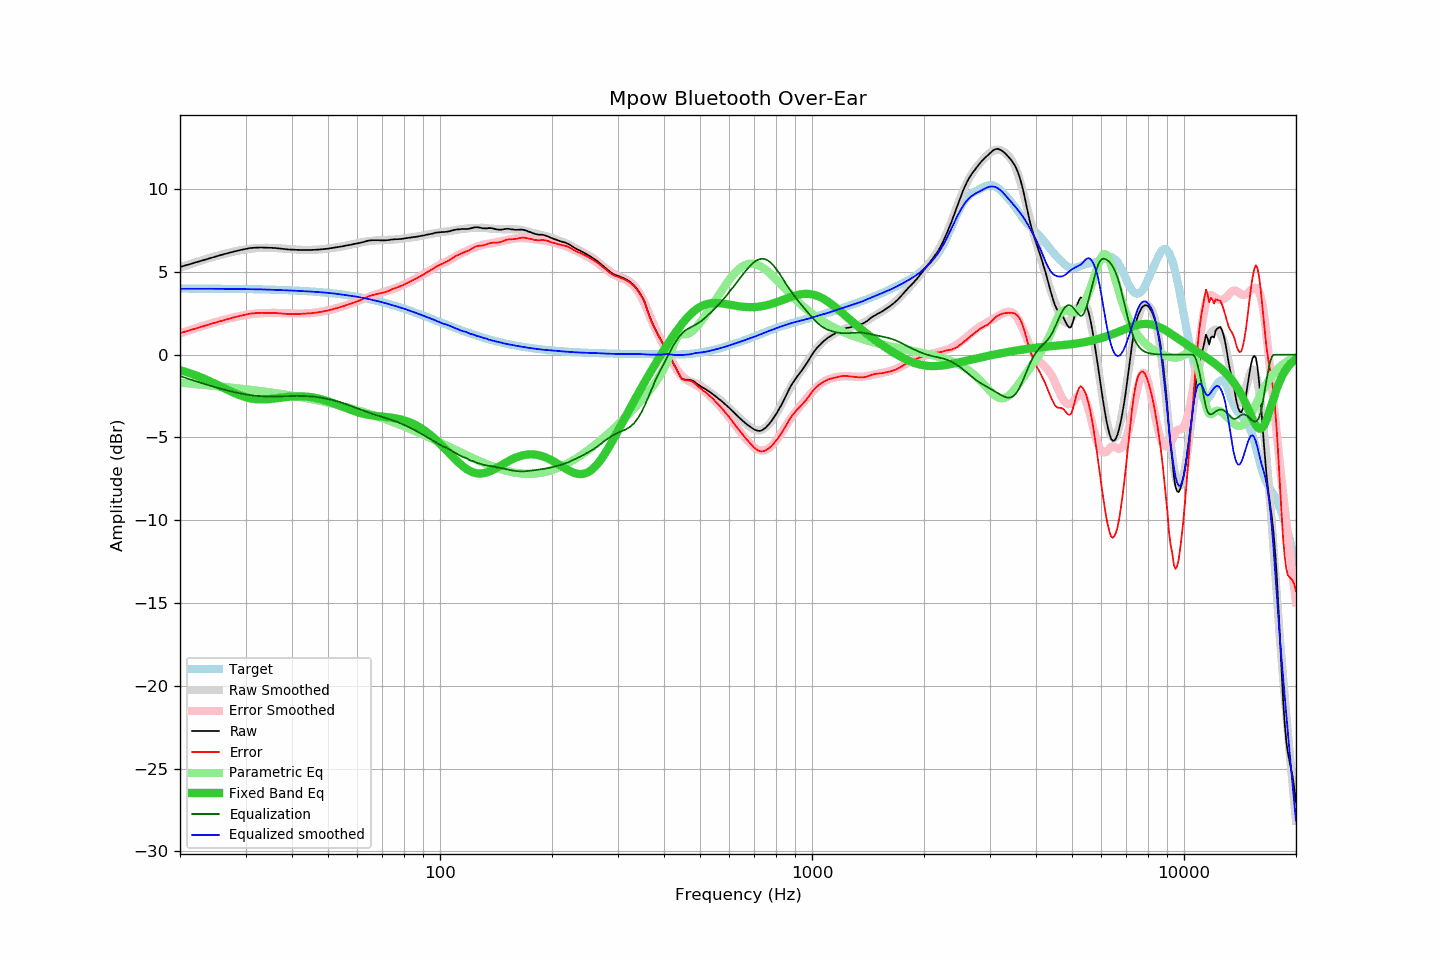

The data file committed next to this chart (first rows):
frequency, raw, error, smoothed, error_smoothed, equalization, parametric_eq, equalized_raw, equalized_smoothed, target
20, 5.30, 1.30, 5.27, 1.29, -1.29, -0.94, 4.01, 3.98, 4.00
21, 5.44, 1.44, 5.43, 1.45, -1.45, -1.08, 3.99, 3.98, 3.99
22, 5.57, 1.57, 5.58, 1.59, -1.59, -1.24, 3.97, 3.98, 3.99
23, 5.70, 1.71, 5.72, 1.73, -1.73, -1.41, 3.96, 3.98, 3.99
24, 5.83, 1.84, 5.84, 1.86, -1.86, -1.59, 3.97, 3.98, 3.99
25, 5.94, 1.95, 5.96, 1.98, -1.98, -1.78, 3.96, 3.98, 3.98
26, 6.05, 2.06, 6.06, 2.08, -2.08, -1.97, 3.96, 3.98, 3.98
27, 6.15, 2.17, 6.15, 2.18, -2.18, -2.15, 3.97, 3.98, 3.98
28, 6.24, 2.26, 6.23, 2.26, -2.26, -2.31, 3.97, 3.97, 3.97
29, 6.32, 2.35, 6.30, 2.33, -2.33, -2.46, 3.98, 3.97, 3.97
30, 6.39, 2.42, 6.36, 2.40, -2.40, -2.57, 3.99, 3.96, 3.96
31, 6.45, 2.49, 6.40, 2.45, -2.45, -2.64, 4.00, 3.96, 3.96
32, 6.47, 2.51, 6.43, 2.48, -2.48, -2.69, 3.98, 3.95, 3.95
33, 6.48, 2.53, 6.45, 2.51, -2.51, -2.70, 3.97, 3.94, 3.95
34, 6.47, 2.53, 6.46, 2.52, -2.52, -2.70, 3.95, 3.94, 3.94
35, 6.46, 2.52, 6.45, 2.53, -2.53, -2.67, 3.93, 3.93, 3.93
36, 6.45, 2.52, 6.44, 2.53, -2.53, -2.64, 3.92, 3.92, 3.92
37, 6.42, 2.50, 6.43, 2.52, -2.52, -2.61, 3.90, 3.91, 3.92
38, 6.39, 2.48, 6.41, 2.51, -2.51, -2.57, 3.88, 3.90, 3.91
39, 6.36, 2.46, 6.39, 2.50, -2.50, -2.55, 3.86, 3.88, 3.90
40, 6.35, 2.46, 6.37, 2.49, -2.49, -2.53, 3.85, 3.87, 3.89
41, 6.34, 2.46, 6.35, 2.49, -2.49, -2.51, 3.85, 3.86, 3.87
42, 6.33, 2.46, 6.34, 2.49, -2.49, -2.51, 3.84, 3.85, 3.86
43, 6.33, 2.48, 6.33, 2.49, -2.49, -2.52, 3.84, 3.84, 3.85
44, 6.33, 2.49, 6.33, 2.50, -2.50, -2.54, 3.83, 3.83, 3.84
45, 6.33, 2.51, 6.33, 2.52, -2.52, -2.56, 3.81, 3.81, 3.82
46, 6.34, 2.53, 6.34, 2.54, -2.54, -2.60, 3.80, 3.80, 3.81
47, 6.35, 2.56, 6.35, 2.56, -2.56, -2.64, 3.78, 3.79, 3.79
48, 6.37, 2.59, 6.37, 2.60, -2.60, -2.69, 3.77, 3.77, 3.77
49, 6.39, 2.63, 6.39, 2.63, -2.63, -2.75, 3.75, 3.75, 3.75
50, 6.41, 2.67, 6.41, 2.67, -2.67, -2.81, 3.73, 3.74, 3.73
51, 6.44, 2.72, 6.44, 2.72, -2.72, -2.88, 3.72, 3.72, 3.72
52, 6.47, 2.77, 6.46, 2.77, -2.77, -2.95, 3.70, 3.69, 3.69
53, 6.50, 2.82, 6.49, 2.82, -2.82, -3.02, 3.67, 3.67, 3.67
54, 6.53, 2.88, 6.52, 2.88, -2.88, -3.09, 3.65, 3.65, 3.65
55, 6.56, 2.93, 6.56, 2.93, -2.93, -3.16, 3.62, 3.62, 3.63
56, 6.60, 2.99, 6.59, 2.99, -2.99, -3.23, 3.60, 3.60, 3.60
57, 6.63, 3.05, 6.63, 3.05, -3.05, -3.30, 3.57, 3.57, 3.58
58, 6.66, 3.11, 6.66, 3.12, -3.12, -3.36, 3.54, 3.55, 3.55
59, 6.70, 3.17, 6.70, 3.18, -3.18, -3.42, 3.51, 3.52, 3.52
60, 6.73, 3.23, 6.74, 3.25, -3.25, -3.47, 3.48, 3.49, 3.50
61, 6.76, 3.29, 6.77, 3.31, -3.31, -3.52, 3.45, 3.47, 3.47
62, 6.80, 3.36, 6.80, 3.37, -3.37, -3.56, 3.43, 3.44, 3.44
63, 6.84, 3.43, 6.83, 3.43, -3.43, -3.60, 3.41, 3.40, 3.41
64, 6.89, 3.51, 6.85, 3.48, -3.48, -3.63, 3.40, 3.37, 3.37
65, 6.91, 3.56, 6.87, 3.53, -3.53, -3.65, 3.37, 3.34, 3.34
66, 6.92, 3.61, 6.89, 3.58, -3.58, -3.68, 3.33, 3.30, 3.31
67, 6.92, 3.64, 6.90, 3.63, -3.63, -3.70, 3.28, 3.27, 3.28
68, 6.92, 3.67, 6.91, 3.68, -3.68, -3.71, 3.24, 3.24, 3.24
69, 6.91, 3.70, 6.92, 3.72, -3.72, -3.73, 3.19, 3.20, 3.21
70, 6.91, 3.74, 6.93, 3.76, -3.76, -3.74, 3.14, 3.16, 3.17
71, 6.91, 3.77, 6.93, 3.80, -3.80, -3.76, 3.10, 3.13, 3.13
72, 6.92, 3.82, 6.93, 3.85, -3.85, -3.77, 3.07, 3.09, 3.10
73, 6.93, 3.87, 6.94, 3.89, -3.89, -3.79, 3.04, 3.05, 3.06
74, 6.96, 3.94, 6.94, 3.93, -3.93, -3.80, 3.02, 3.01, 3.02
75, 6.97, 3.98, 6.95, 3.98, -3.98, -3.82, 2.99, 2.97, 2.98
76, 6.98, 4.03, 6.96, 4.03, -4.03, -3.84, 2.95, 2.94, 2.94
77, 6.98, 4.07, 6.98, 4.08, -4.08, -3.87, 2.90, 2.90, 2.90
78, 6.99, 4.12, 6.99, 4.13, -4.13, -3.90, 2.86, 2.86, 2.86
79, 7.00, 4.17, 7.01, 4.18, -4.18, -3.93, 2.81, 2.82, 2.82
... 553 more rows
